Run: headless pygame with SDL's dummy video driver; simulated clock (each Clock.tick advances the game by its frame time, no real sleeping); random seed 0; keys injected as events and as key.get_pressed() state; mouse plan: one left click at the window centre at the start of phase 2, then a move to the lower-right quarter at the start of phase 3.
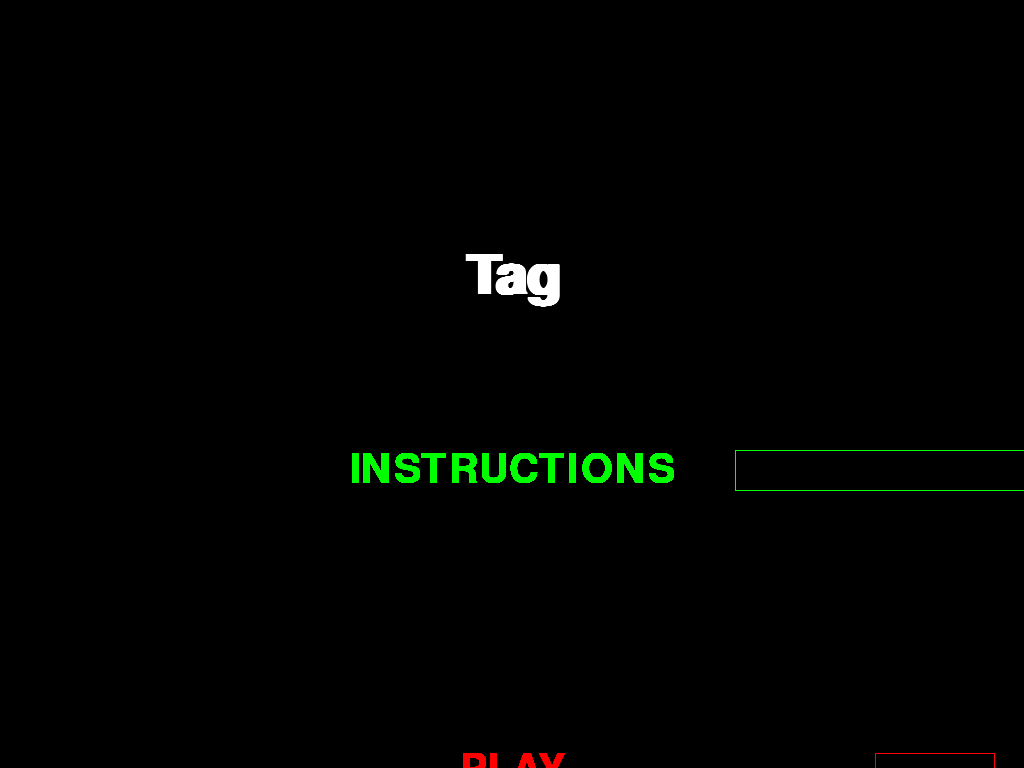
Frame 1 of 4 · flips 1–60 · no input
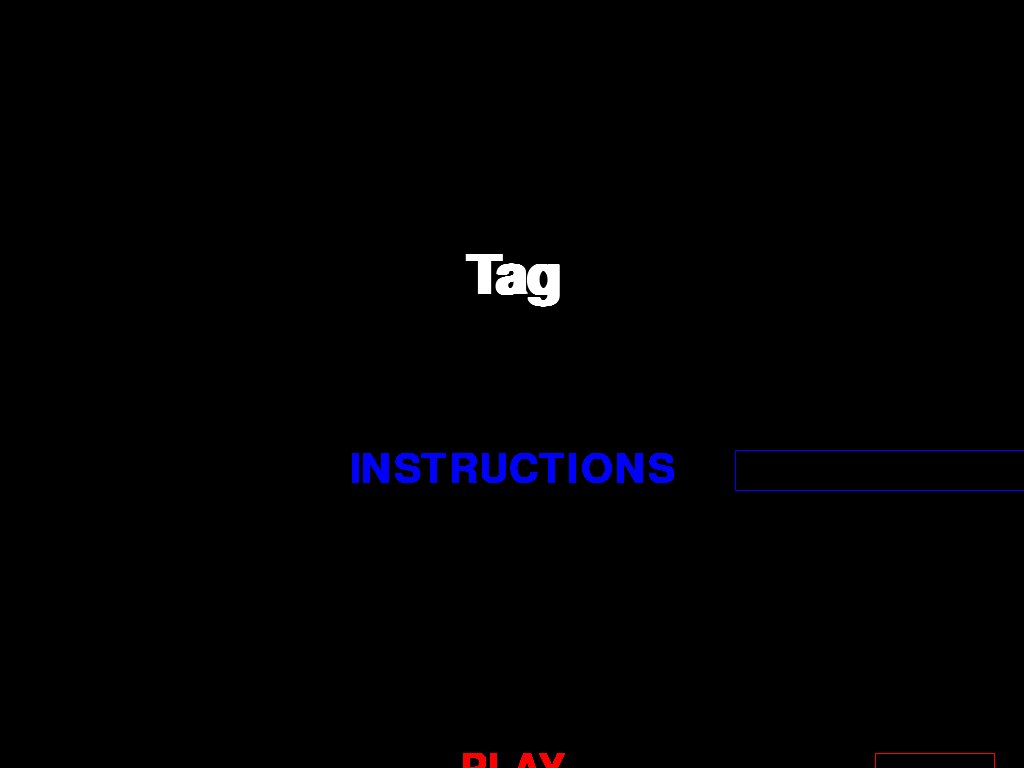
Frame 2 of 4 · flips 61–180 · clicked the window centre · tapped SPACE, RETURN · held RIGHT (→), D
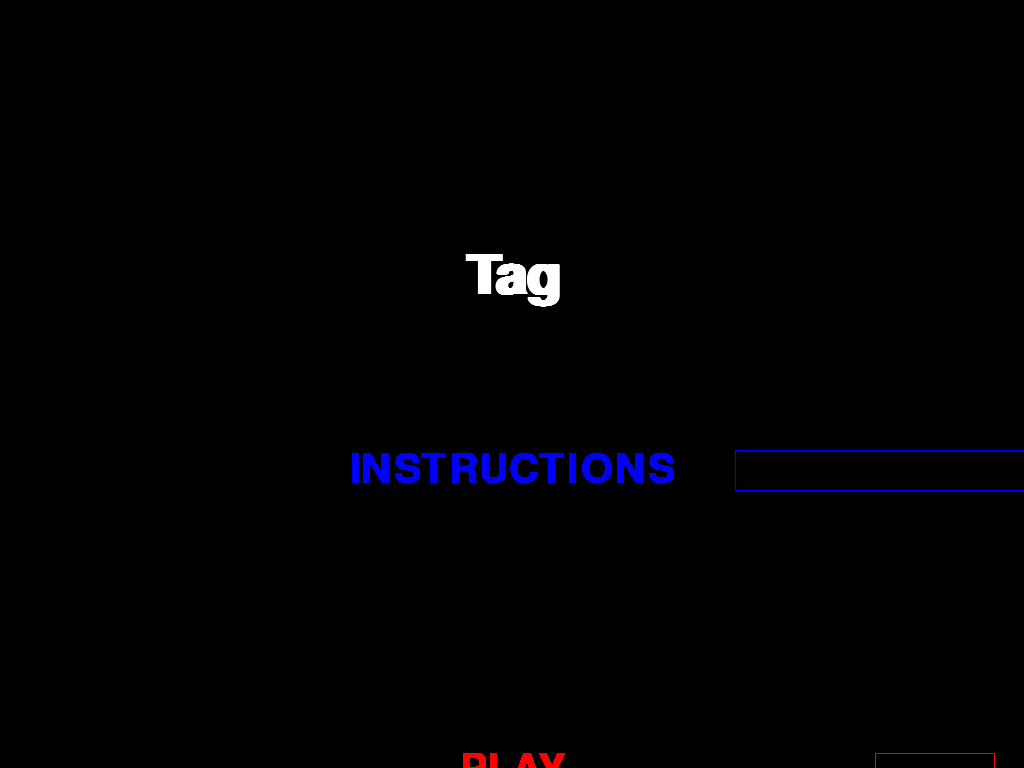
Frame 3 of 4 · flips 181–300 · moved the mouse to the lower-right quarter · held DOWN (↓), S
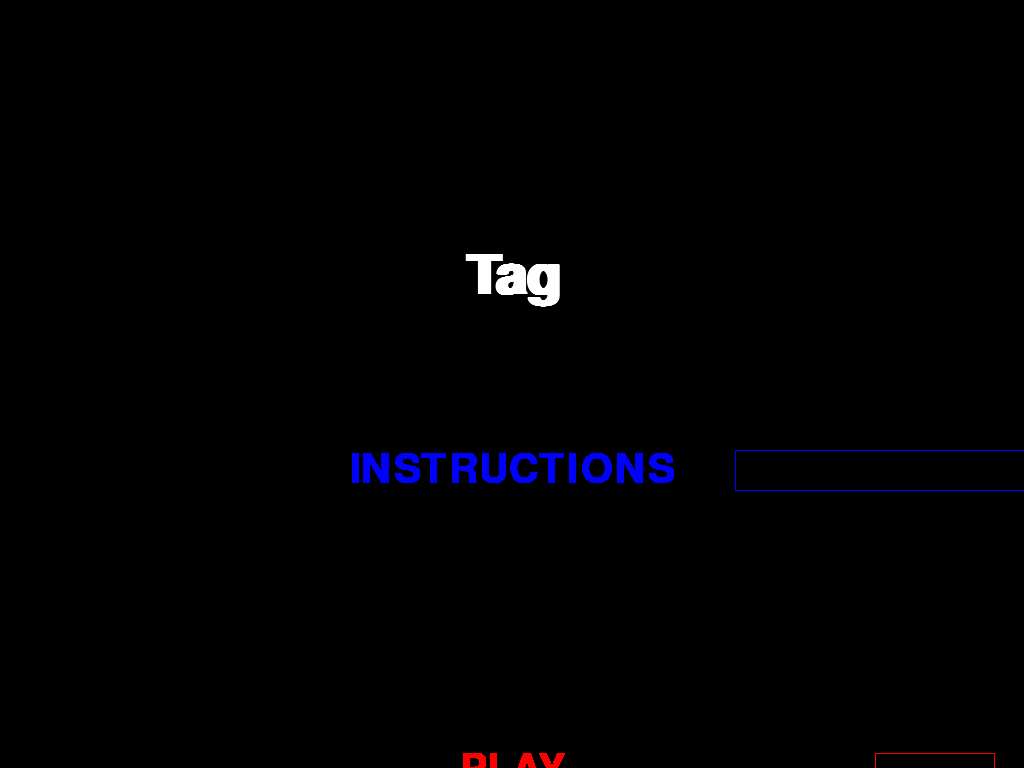
Frame 4 of 4 · flips 301–420 · held LEFT (←), A, UP (↑), W

The pygame program that drew these frames:

import pygame
import sys
import time
from typing import *

pygame.init()
start = time.time()
infoObject = pygame.display.Info()
#screen = pygame.display.set_mode((infoObject.current_w, infoObject.current_h))

print((infoObject.current_w, infoObject.current_h))
HEIGHT = infoObject.current_h  # 1080
WIDTH = infoObject.current_w  # 1920
screen = pygame.display.set_mode((infoObject.current_w, infoObject.current_h), pygame.FULLSCREEN)
PLAYER_SIZE = 50

RED = (255, 0, 0)
GREEN = (0, 255, 0)
BLACK = (0, 0, 0)
BLUE = (0, 0, 255)
WHITE = (255, 255, 255)
CYAN = (0, 255, 255)
NAVY_BLUE = (0, 0, 128)

clock = pygame.time.Clock()
FRAME_COUNT = 0
FRAME_RATE = 60  # 30 for 3.7, 60 for 3.8
DEFAULT_TIME = 30  # 30 seconds
LOWEST_TIME, HIGHEST_TIME = 15, 60
DEFAULT_POWER_UPS = False
DEFAULT_ROUNDS = 3
DEFAULT_SPEED = "MED"  # 5
DEFAULT_CHASER = "RED"
#3, 5, 8

# lowest possible time is currently 15s
# highest possible time is 90s
#screen = pygame.display.set_mode()
print(pygame.FULLSCREEN)
# screen = pygame.display.set_mode((0, 0), pygame.FULLSCREEN)
#screen = pygame.display.set_mode((WIDTH, HEIGHT), pygame.RESIZABLE)

run = True

TITLE_FONT = pygame.font.SysFont("times new roman", 80, True)
MEDIUM_FONT = pygame.font.SysFont("times new roman", 60)
TIMER_FONT = pygame.font.SysFont("times new roman", 70)  # used for timer
SMALL_FONT = pygame.font.SysFont("times new roman", 40)


def winner_screen(score: List[int]) -> None:
    """
    :param score: [red's score, blue's score]
    """
    screen.fill(BLACK)
    score_text = TIMER_FONT.render("RED " + str(score[0]), 1, RED)
    hyphen_text = TIMER_FONT.render("-", 1, WHITE)
    score_text2 = TIMER_FONT.render(str(score[1]) + " BLUE", 1, BLUE)
    screen.blit(score_text, [int(WIDTH/2-hyphen_text.get_width()/2 - score_text.get_width()), 350])
    screen.blit(hyphen_text, [int(WIDTH/2-hyphen_text.get_width()/2), 350])
    screen.blit(score_text2,
                [int(WIDTH/2-hyphen_text.get_width()/2 + hyphen_text.get_width()), 350])
    if score[0] > score[1]:  # red won
        text = TIMER_FONT.render("RED WON!", 1, RED)
    else:
        text = TIMER_FONT.render("BLUE WON!", 1, BLUE)
    screen.blit(text, [int(WIDTH/2-text.get_width()/2), 450])
    main_menu_text = MEDIUM_FONT.render("Back to Main Menu", 1, RED)
    pygame.draw.rect(screen, RED, (712, 808, main_menu_text.get_width() + 15, main_menu_text.get_height() - 5), 1)
    screen.blit(main_menu_text, (WIDTH // 2 - main_menu_text.get_width() // 2, 850 - 45))  # writes
    pygame.display.flip()
    while True:
        for event in pygame.event.get():
            if event.type == pygame.QUIT:
                sys.exit()
            if event.type == pygame.KEYDOWN:
                if event.key == pygame.K_ESCAPE:
                    sys.exit()
            mouse_pos = pygame.mouse.get_pos()
            if 712 <= mouse_pos[0] <= 712 + main_menu_text.get_width() + 15 and 808 <= mouse_pos[1] <= 808 + main_menu_text.get_height() - 5:
                main_menu_text = MEDIUM_FONT.render("Back to Main Menu", 1, GREEN)
                pygame.draw.rect(screen, GREEN, (712, 808, main_menu_text.get_width() + 15, main_menu_text.get_height() - 5), 1)
                if event.type == pygame.MOUSEBUTTONDOWN:
                    main_menu()
            else:
                main_menu_text = MEDIUM_FONT.render("Back to Main Menu", 1, RED)
                pygame.draw.rect(screen, RED, (
                712, 808, main_menu_text.get_width() + 15,main_menu_text.get_height() - 5), 1)
            screen.blit(main_menu_text, (WIDTH // 2 - main_menu_text.get_width() // 2, 850 - 45))  # writes
            pygame.display.flip()


def detect_collision(p_1_pos: List[int], p_2_pos: List[int]) -> bool:
    """
    Return True iff Player 1 and Player 2 are touching each other.
    """
    x1 = p_1_pos[0]
    y1 = p_1_pos[1]
    x2 = p_2_pos[0]
    y2 = p_2_pos[1]

    if x1 <= x2 <= x1 + PLAYER_SIZE or x2 <= x1 <= x2 + PLAYER_SIZE:
        if y1 <= y2 <= y1 + PLAYER_SIZE or y2 <= y1 <= y2 + PLAYER_SIZE:
            return True
    return False


def draw_game():
    screen.fill(BLACK)
    #pygame.draw.rect(screen, BLACK,(322, 235, WIDTH-654, HEIGHT-470))  # reset game screen
    pygame.draw.rect(screen, WHITE, (333, 241, WIDTH-666, HEIGHT-482), 5)


# game(time, power_ups, num_rounds, speed, current_score, 0)
def game(timer, power_ups: bool, num_rounds: int, speed: str, current_score: List[int], chaser: str, frame_count=0):
    # current_score[0] = red's score

    rounds_played = current_score[0] + current_score[1]

    if speed == "LO":
        player_speed = 4
        chaser_speed = player_speed - 1  # chaser is slightly slower
    elif speed == "MED":
        player_speed = 6
        chaser_speed = player_speed - 1  # chaser is slightly slower
    else:
        player_speed = 9
        chaser_speed = player_speed - 2  # chaser is slightly slower
    draw_game()  # can take out
    p_1_pos = [408, 316]  # red (top left)
    #p_1_pos = [WIDTH-333-75-PLAYER_SIZE, HEIGHT-239-75-PLAYER_SIZE]  # red
    x1, y1 = p_1_pos[0], p_1_pos[1]  # red

    #p_2_pos = [408, 316]  # blue (top left)
    p_2_pos = [WIDTH-333-75-PLAYER_SIZE, HEIGHT-241-75-PLAYER_SIZE]
    x2, y2 = p_2_pos[0], p_2_pos[1]  # blue

    pygame.draw.rect(screen, RED, (x1, y1, PLAYER_SIZE, PLAYER_SIZE)) #draw p1
    pygame.draw.rect(screen, BLUE, (x2, y2, PLAYER_SIZE, PLAYER_SIZE)) #draw p2
    # pressed_keys = {"a": False, "s": False, "d": False, "w": False, "4": False,
    #                 "5": False, "6": False, "8": False}
    pressed_keys = {"a": False, "s": False, "d": False, "w": False, "LEFT": False,
                    "DOWN": False, "RIGHT": False, "UP": False}
    total_seconds = timer
    if current_score[0] == num_rounds//2+1 or current_score[1] == num_rounds//2+1 or sum(current_score) == num_rounds:  # all games have been played:
        print("GAME OVER")
        winner_screen(current_score)
    while total_seconds > 0:
        """
        Representation invariants:
        333 <= x1 and x2 <= WIDTH - 333
        241 <= y1 and y2 <= HEIGHT - 241
        """
        for event in pygame.event.get():
            #mouse_pos = pygame.mouse.get_pos()
            #if event.type == pygame.MOUSEBUTTONDOWN:  # testing
               # print(mouse_pos)
            #if time.time() - start >= 7:
               # pygame.quit()
               # sys.exit()
            if event.type == pygame.KEYDOWN:
                if event.key == pygame.K_ESCAPE or event.type == pygame.QUIT:
                    pygame.quit()
                    sys.exit()
                # Player 1 movement (WASD) red
                if event.key == pygame.K_a:
                    pressed_keys["a"] = True
                if event.key == pygame.K_d:  # right
                    pressed_keys["d"] = True
                if event.key == pygame.K_s:  # down
                    pressed_keys["s"] = True
                if event.key == pygame.K_w:
                    pressed_keys["w"] = True

                # Player 2 movement (num pad) blue
                if event.key == pygame.K_LEFT or event.key == pygame.K_KP4:
                    pressed_keys["LEFT"] = True
                if event.key == pygame.K_RIGHT or event.key == pygame.K_KP6:
                    pressed_keys["RIGHT"] = True
                if event.key == pygame.K_DOWN or event.key == pygame.K_KP5:
                    pressed_keys["DOWN"] = True
                if event.key == pygame.K_UP or event.key == pygame.K_KP8:
                    pressed_keys["UP"] = True

            if event.type == pygame.KEYUP:
                if event.key == pygame.K_a:
                    pressed_keys["a"] = False
                if event.key == pygame.K_d:
                    pressed_keys["d"] = False
                if event.key == pygame.K_s:
                    pressed_keys["s"] = False
                if event.key == pygame.K_w:
                    pressed_keys["w"] = False

                # Player 2 movement (arrow keys)
                if event.key == pygame.K_LEFT or event.key == pygame.K_KP4:
                    pressed_keys["LEFT"] = False
                if event.key == pygame.K_RIGHT or event.key == pygame.K_KP6:
                    pressed_keys["RIGHT"] = False
                if event.key == pygame.K_DOWN or event.key == pygame.K_KP5:
                    pressed_keys["DOWN"] = False
                if event.key == pygame.K_UP or event.key == pygame.K_KP8:
                    pressed_keys["UP"] = False
        # print(pressed_keys)
        player_to_speed = dict()
        if chaser == "RED":
            player_to_speed["RED"] = chaser_speed
            player_to_speed["BLUE"] = player_speed
        else:
            player_to_speed["RED"] = player_speed
            player_to_speed["BLUE"] = chaser_speed

        if pressed_keys["a"] and x1 > 338:
            x1 -= player_to_speed["RED"]
        if pressed_keys["d"] and x1 < WIDTH - 338 - PLAYER_SIZE:
            x1 += player_to_speed["RED"]
        if pressed_keys["s"] and y1 < HEIGHT - 246 - PLAYER_SIZE:
            y1 += player_to_speed["RED"]
        if pressed_keys["w"] and y1 > 246:
            y1 -= player_to_speed["RED"]

        if pressed_keys["LEFT"] and x2 > 338:
            x2 -= player_to_speed["BLUE"]
            # x2 = max(x2 - PLAYER_SPEED, 333+4)
        # pygame.draw.rect(screen, WHITE, (333, 241, WIDTH-666, HEIGHT-482), 5) white border
        if pressed_keys["RIGHT"] and x2 < WIDTH - 338 - PLAYER_SIZE:
            x2 += player_to_speed["BLUE"]
            # x2 = min(x2 + PLAYER_SPEED, 1587-PLAYER_SIZE-2)  # 1582 is where the white border is
        if pressed_keys["DOWN"] and y2 < HEIGHT - 246 - PLAYER_SIZE:
            y2 += player_to_speed["BLUE"]
            # y2 = min(y2 + PLAYER_SPEED, 333+HEIGHT-482-5)
        if pressed_keys["UP"] and y2 > 246:
            y2 -= player_to_speed["BLUE"]
            #y2 = max(y2 - PLAYER_SPEED, 241+3)
        # print(x2, y2)

        pygame.display.update()
        p_1_pos = [x1, y1]
        p_2_pos = [x2, y2]

        draw_game()

        #  TIMER
        pygame.draw.rect(screen, BLACK, (0, 0, 700, 240))  # draw black rectangle over timer
        total_seconds = timer - (frame_count // FRAME_RATE)

        minutes = total_seconds // 60
        seconds = total_seconds % 60
        output_string = "{0:02}:{1:02}".format(minutes, seconds)

        text = TIMER_FONT.render(output_string, True, CYAN)
        screen.blit(text, [int(WIDTH/2 - text.get_width()/2), 140])
        score_text = TIMER_FONT.render("RED " + str(current_score[0]), 1, RED)
        hyphen_text = TIMER_FONT.render("-", 1, WHITE)
        score_text2 = TIMER_FONT.render(str(current_score[1]) + " BLUE", 1, BLUE)
        screen.blit(score_text, [333, 140])
        screen.blit(hyphen_text, [333 + score_text.get_width(), 140])
        screen.blit(score_text2, [333 + score_text.get_width() + hyphen_text.get_width(), 140])

        best_of_text = TIMER_FONT.render("BEST OF " + str(num_rounds), 1, WHITE)
        screen.blit(best_of_text, [int(WIDTH/2 - best_of_text.get_width()/2), 870])
        # update screen where timer is
        timer_rect = pygame.Rect(0, 0, 700, 240)

        frame_count += 1
        clock.tick(FRAME_RATE)
        pygame.display.update(timer_rect)
        #  TIMER end

        pygame.draw.rect(screen, RED,
                             (p_1_pos[0], p_1_pos[1], PLAYER_SIZE, PLAYER_SIZE))  # draw p1
        pygame.draw.rect(screen, BLUE,
                             (p_2_pos[0], p_2_pos[1], PLAYER_SIZE, PLAYER_SIZE))  # draw p2

        if detect_collision(p_1_pos, p_2_pos):  # the chaser wins
            pygame.display.update()
            rounds_played += 1
            time.sleep(0.5)
            if chaser == "RED":
                current_score[0] += 1  # increase red's score
            else:
                current_score[1] += 1  # increase blue's score
            print("Current score: Red:", current_score[0], "Blue:", current_score[1])
            game(timer, power_ups, num_rounds, speed, current_score, chaser, 0)
            # game_screen()
            # main_menu()
        pygame.display.update()

    # time runs out, chaser loses
    if chaser == "RED":
        current_score[1] += 1  # increase blue's score
    else:
        current_score[0] += 1  # increase red's score
    print("Current score: Red:", current_score[0], "Blue:", current_score[1])
    game(timer, power_ups, num_rounds, speed, current_score, chaser, 0)
    # rounds_played += 1
    # game(time, )
    # game(time, power_ups, num_rounds, speed, [0, 0], 0)
    # pygame.quit()  # exit when timer = 0

# game()


def game_screen(time=DEFAULT_TIME, power_ups=DEFAULT_POWER_UPS, num_rounds=DEFAULT_ROUNDS, speed=DEFAULT_SPEED, chaser=DEFAULT_CHASER):  # user can change settings
    rounds_to_col = dict()
    speeds_to_col = dict()
    for s in ["LO", "MED", "HI"]:
        if s == speed:
            speeds_to_col[s] = GREEN
        else:
            speeds_to_col[s] = WHITE
    for round_ in [1, 3, 5, 7]:
        if round_ == num_rounds:
            rounds_to_col[round_] = GREEN
        else:
            rounds_to_col[round_] = WHITE

    screen.fill(BLACK)
    title_text = TIMER_FONT.render("Settings", 1, BLUE)
    screen.blit(title_text, ((WIDTH // 2 - title_text.get_width() // 2), 175))
    # pygame.draw.rect(screen, BLUE, (636, 250, 609, 657), 1)
    text1 = MEDIUM_FONT.render("Time:  " + str(time) + "s", 1, WHITE)
    screen.blit(text1, ((WIDTH // 2 - text1.get_width() // 2) - 150, 350-50))
    pygame.draw.rect(screen, WHITE, (990+47, 355-50, 190, 75), 1)
    pygame.draw.line(screen, WHITE, (1085+47, 355-50), (1085+47, 430-50), 1)

    # draw plus
    text1 = MEDIUM_FONT.render("+", 1, WHITE)
    screen.blit(text1, ((WIDTH // 2 - text1.get_width() // 2) + 75+47, 355-50))  # plus
    minus = MEDIUM_FONT.render("-", 1, WHITE)
    screen.blit(minus, ((WIDTH // 2 - text1.get_width() // 2) + 179+47, 355-50))
    text1 = MEDIUM_FONT.render("Powerups:", 1, WHITE)
    screen.blit(text1, ((WIDTH // 2 - text1.get_width() // 2) - 150, 450-50))
    pygame.draw.rect(screen, WHITE, (990+47, 455-50, 190, 75), 1)  # box containing ON and OFF
    pygame.draw.line(screen, WHITE, (1085+47, 455-50), (1085+47, 530-50), 1)
    if not power_ups:
        text1 = SMALL_FONT.render("ON", 1, WHITE)
        text2 = SMALL_FONT.render("OFF", 1, GREEN)
    else:
        text1 = SMALL_FONT.render("ON", 1, GREEN)
        text2 = SMALL_FONT.render("OFF", 1, WHITE)
    screen.blit(text1, ((WIDTH // 2 - text1.get_width() // 2) + 79 + 47, 470-50))  # writes ON
    screen.blit(text2, ((WIDTH // 2 - text2.get_width() // 2) + 172 + 47, 470-50))  # writes OFF

    text1 = MEDIUM_FONT.render("Rounds:", 1, WHITE)
    screen.blit(text1, ((WIDTH // 2 - text1.get_width() // 2) - 150, 550-50))
    # each small box has width = 95 and height = 75
    pygame.draw.rect(screen, WHITE, (990-47, 555-50, 380, 75), 1)  # ROUNDS rect
    for x_coord in [1038, 1038 + 95, 1038 + (95*2)]:
        pygame.draw.line(screen, WHITE, (x_coord, 555-50), (x_coord, 630-50), 1)
    for num, pos in [(1, 79), (3, 79+95), (5, 79+(95*2)), (7, 79+(95*3))]:  # write the numbers
        text1 = SMALL_FONT.render(str(num), 1, rounds_to_col[num])
        screen.blit(text1, ((WIDTH // 2 - text1.get_width() // 2) + pos-47, 570-50))

    # plus rect: (990, 357, 95, 72)
    # minus rect: (1085, 355), (1180, 430)  (topleft, bottom_right)
    # ON rect: (990, 455), (1085, 530)
    # OFF rect: (1085, 455), (1180, 530)
    text1 = MEDIUM_FONT.render("Speed:", 1, WHITE)
    screen.blit(text1, ((WIDTH // 2 - text1.get_width() // 2) - 150, 650-50))
    pygame.draw.rect(screen, WHITE, (989, 650-50, 285, 75), 1)
    for x_coord in [989+95, 989+(95*2)]:
        pygame.draw.line(screen, WHITE, (x_coord, 650-50), (x_coord, 725-50), 1)  # LO, MED, HI rect
    for sp, pos in [("LO", 79), ("MED", 79+94), ("HI", 79+(95*2))]:  # write LO, MED, HI
        text1 = SMALL_FONT.render(sp, 1, speeds_to_col[sp])
        screen.blit(text1, ((WIDTH // 2 - text1.get_width() // 2) + pos, 665-50))

    play_text = MEDIUM_FONT.render("PLAY", 1, RED)
    pygame.draw.rect(screen, RED, (875, 853-45, play_text.get_width() + 15, play_text.get_height() - 5), 1)
    screen.blit(play_text, (WIDTH // 2 - play_text.get_width() // 2, 850-45))  # writes PLAY

    chaser_text = MEDIUM_FONT.render("Chaser:", 1, WHITE)
    screen.blit(chaser_text, ((WIDTH // 2 - chaser_text.get_width() // 2) - 150, 650 - 50+100))
    pygame.draw.rect(screen, WHITE, (990, 455-50+300, 190+47, 75), 1)  # box containing RED and BLUE
    pygame.draw.line(screen, WHITE, (1085+23, 455-50+300), (1085+23, 530-50+300), 1)
    if chaser == "RED":
        text1 = SMALL_FONT.render("RED", 1, RED)
        text2 = SMALL_FONT.render("BLUE", 1, WHITE)
    else:
        text1 = SMALL_FONT.render("RED", 1, WHITE)
        text2 = SMALL_FONT.render("BLUE", 1, BLUE)
    screen.blit(text1, ((WIDTH // 2 - text1.get_width() // 2) + 79 + 47-47+15, 470 - 50+300))  # writes RED
    screen.blit(text2, ((WIDTH // 2 - text2.get_width() // 2) + 172 + 47-10, 470 - 50+300))  # writes BLUE

    pygame.display.flip()
    while True:
        for event in pygame.event.get():
            if event.type == pygame.QUIT:
                sys.exit()
            mouse_pos = pygame.mouse.get_pos()
            if 875 <= mouse_pos[0] <= play_text.get_width()+890 and 853-45 <= mouse_pos[1] <= 853-45+play_text.get_height()-5:
                play_text = MEDIUM_FONT.render("PLAY", 1, GREEN)
                pygame.draw.rect(screen, GREEN, (875, 853-45, play_text.get_width() + 15, play_text.get_height() - 5), 1)
                if event.type == pygame.MOUSEBUTTONDOWN:
                    game(time, power_ups, num_rounds, speed, [0, 0], chaser, 0)
            else:
                play_text = MEDIUM_FONT.render("PLAY", 1, RED)
                pygame.draw.rect(screen, RED, (875, 853-45, play_text.get_width() + 15, play_text.get_height() - 5), 1)
            screen.blit(play_text, (WIDTH // 2 - play_text.get_width() // 2, 850-45))
            pygame.display.flip()

            if event.type == pygame.MOUSEBUTTONUP:
                # print(event.pos)
                if time < HIGHEST_TIME and 990+47 < event.pos[0] < 1085+47 and 355-50 < event.pos[1] < 430-50:  # click plus
                    game_screen(time + 5, power_ups, num_rounds, speed, chaser)
                elif time > LOWEST_TIME and 1085+47 < event.pos[0] < 1180+47 and 355-50 < event.pos[1] < 430-50:  # click minus
                    game_screen(time - 5, power_ups, num_rounds, speed, chaser)
                elif not power_ups and 990+47 < event.pos[0] < 1085+47 and 455-50 < event.pos[1] < 530-50:  # click ON rect
                    game_screen(time, True, num_rounds, speed, chaser)
                elif power_ups and 1085+47 < event.pos[0] < 1180+47 and 455-50 < event.pos[1] < 530-50:  # click OFF rect
                    game_screen(time, False, num_rounds, speed, chaser)
                elif num_rounds != 1 and 943 < event.pos[0] < 1038 and 555-50 < event.pos[1] < 555+75-50:  # click 1
                    game_screen(time, power_ups, 1, speed, chaser)
                elif num_rounds != 3 and 1038 < event.pos[0] < 1133 and 555-50 < event.pos[1] < 555+75-50:  # click 3
                    game_screen(time, power_ups, 3, speed, chaser)
                elif 1133 < event.pos[0] < 1228 and 555-50 < event.pos[1] < 555+75-50:  # click 5
                    game_screen(time, power_ups, 5, speed, chaser)
                elif 1228 < event.pos[0] < 1323 and 555-50 < event.pos[1] < 555+75-50:  # click 7
                    game_screen(time, power_ups, 7, speed, chaser)
                elif speed != "LO" and 989 < event.pos[0] < 989+95 and 650-50 < event.pos[1] < 650+75-50:
                    game_screen(time, power_ups, num_rounds, "LO", chaser)
                elif speed != "MED" and 1084 < event.pos[0] < 1084+95 and 650-50 < event.pos[1] < 650+75-50:
                    game_screen(time, power_ups, num_rounds, "MED", chaser)
                elif speed != "HI" and 1179 < event.pos[0] < 1179+95 and 650-50 < event.pos[1] < 650+75-50:
                    game_screen(time, power_ups, num_rounds, "HI", chaser)
                elif chaser != "RED" and 990 < event.pos[0] < 1108 and 705 < event.pos[1] < 705+75:
                    game_screen(time, power_ups, num_rounds, speed, "RED")
                elif chaser != "BLUE" and 1108 < event.pos[0] < 1227 and 705 < event.pos[1] < 705+75:
                    game_screen(time, power_ups, num_rounds, speed, "BLUE")
                # pygame.draw.rect(screen, WHITE, (990 + 47-47, 455 - 50+300, 190+47, 75), 1)  # box containing RED and BLUE
                #pygame.draw.line(screen, WHITE, (1085 + 47-47+23, 455 - 50+300), (1085 + 47-47+23, 530 - 50+300), 1)
                # pygame.display.flip()
                #  for x_coord in [989+95, 989+(95*2)]:
                #  pygame.draw.line(screen, WHITE, (x_coord, 650), (x_coord, 725), 1)
                # for num, x_c in [(1, 943), (3, 1038), (5, 1133), (7, 1228)]:
                 #   if x_c < event.pos[0] < x_c + 95 and 555 < event.pos[1] < 555+75:
                  #      game_screen(time, power_ups, num_rounds=num)
                   #     print(num)
            if event.type == pygame.KEYDOWN:
                if event.key == pygame.K_ESCAPE:
                    sys.exit()


def main_menu():
    print("Instructions:")
    print("The game is quite simple: the chaser must tag the other player before the timer runs out.")
    print("Controls for red: WASD")
    print("Controls for blue: 4, 5, 6, 8 (numpad) or arrow keys")

    screen.fill(BLACK)
    this_page = True
    title_text = TITLE_FONT.render("Tag", 1, WHITE)
    screen.blit(title_text, (WIDTH//2 - title_text.get_width()//2, 250))

    #  pygame.draw.rect(screen, BLUE, (enemy_pos[0], enemy_pos[1], enemy_size, enemy_size))
    instructions_text = MEDIUM_FONT.render("INSTRUCTIONS", 1, GREEN)
    pygame.draw.rect(screen, GREEN, (735, 450, instructions_text.get_width() + 15,instructions_text.get_height()), 1)
    play_text = MEDIUM_FONT.render("PLAY", 1, RED)
    pygame.draw.rect(screen, RED, (875, 753, play_text.get_width()+15, play_text.get_height()-5), 1)
    screen.blit(play_text, (WIDTH//2 - play_text.get_width()//2, 750))
    exit_text = MEDIUM_FONT.render("Exit", 1, WHITE)
    screen.blit(exit_text, (210, 910))  # bottom left
    pygame.draw.rect(screen, WHITE, (205, 910, exit_text.get_width() + 15, exit_text.get_height() - 5), 1)
    pygame.display.flip()
    while this_page:
        for event in pygame.event.get():
            mouse_pos = pygame.mouse.get_pos()
            # print(mouse_pos)
            if 205 <= mouse_pos[0] <= 220+exit_text.get_width() and 910 <= mouse_pos[1] <= 905+exit_text.get_height():
                exit_text = MEDIUM_FONT.render("Exit", 1, NAVY_BLUE)
                pygame.draw.rect(screen, NAVY_BLUE, (205, 910, exit_text.get_width() + 15, exit_text.get_height() - 5), 1)
                if event.type == pygame.MOUSEBUTTONDOWN:
                    sys.exit()
                # 205, 910, exit_text.get_width() + 15, exit_text.get_height() - 5
            else:
                exit_text = MEDIUM_FONT.render("Exit", 1, WHITE)
                pygame.draw.rect(screen, WHITE, (205, 910, exit_text.get_width() + 15, exit_text.get_height() - 5), 1)
            if 735 <= mouse_pos[0] <= instructions_text.get_width()+750 and 450 <= mouse_pos[1] <= 515: #instructions box
                instructions_text = MEDIUM_FONT.render("INSTRUCTIONS", 1, GREEN)
                pygame.draw.rect(screen, GREEN, (735, 450, instructions_text.get_width() + 15, instructions_text.get_height()), 1)
            else:
                instructions_text = MEDIUM_FONT.render("INSTRUCTIONS", 1, BLUE)
                pygame.draw.rect(screen, BLUE, (735, 450, instructions_text.get_width() + 15, instructions_text.get_height()),1)  # box around Instructions
            if 875 <= mouse_pos[0] <= play_text.get_width()+890 and 753 <= mouse_pos[1] <= 748+play_text.get_height():
                play_text = MEDIUM_FONT.render("PLAY", 1, GREEN)
                pygame.draw.rect(screen, GREEN, (875, 753, play_text.get_width() + 15, play_text.get_height() - 5), 1)
                if event.type== pygame.MOUSEBUTTONDOWN:
                    this_page = False
                    game_screen()
            else:
                play_text = MEDIUM_FONT.render("PLAY", 1, RED)
                pygame.draw.rect(screen, RED, (875, 753, play_text.get_width() + 15, play_text.get_height() - 5), 1)

            # if event.type == pygame.MOUSEBUTTONDOWN:  # testing
                # print(mouse_pos)
            if event.type == pygame.QUIT:
                sys.exit()
            if event.type == pygame.KEYDOWN:
                if event.key == pygame.K_ESCAPE:
                    sys.exit()
        screen.blit(play_text, (WIDTH // 2 - play_text.get_width() // 2, 750))
        screen.blit(instructions_text, (WIDTH // 2 - instructions_text.get_width() // 2, 450))
        screen.blit(exit_text, (210, 910))  # bottom left
        pygame.display.update()


if __name__ == '__main__':
    main_menu()
